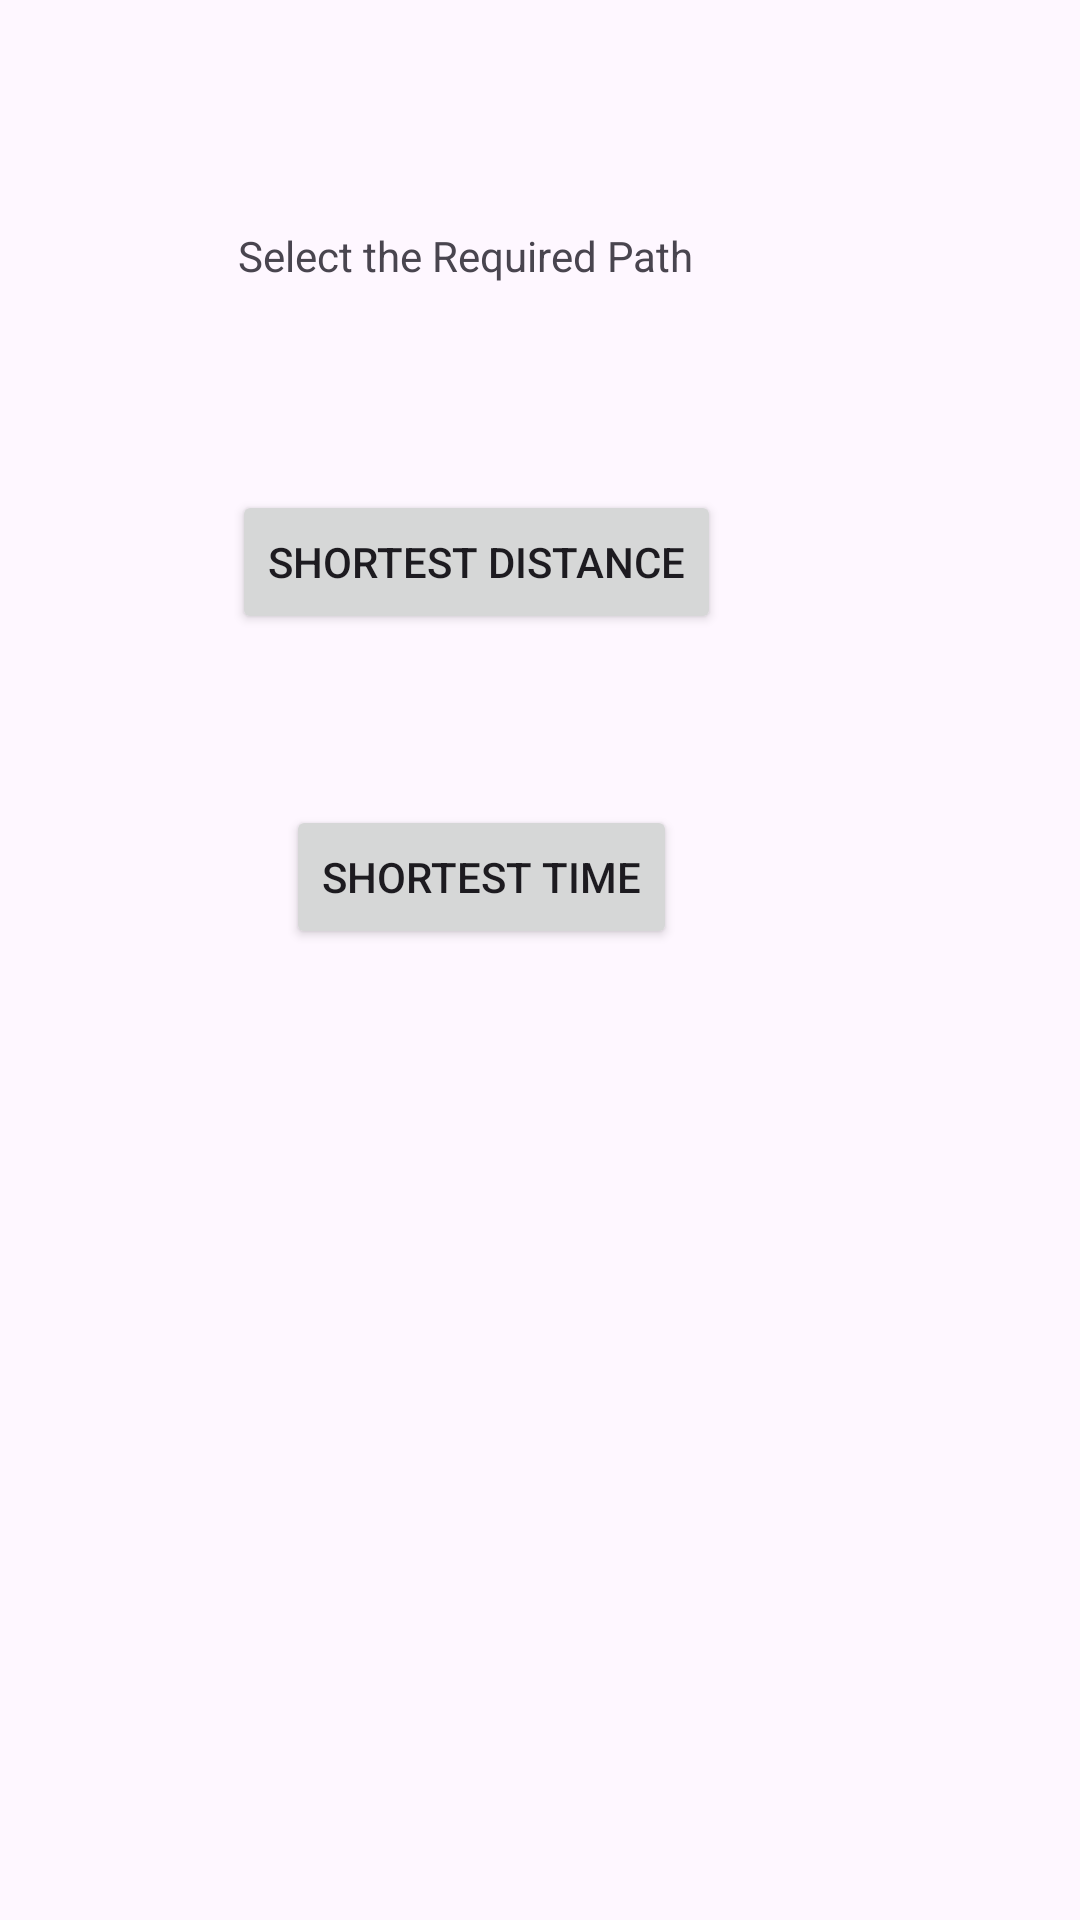

Reconstruct the res/layout file that produces this screen, plus the resources it refers to.
<!-- AndroidManifest.xml: application theme Theme.CityMaps -->
<!-- res/layout/activity_bengaluru_map.xml -->
<?xml version="1.0" encoding="utf-8"?>
<androidx.constraintlayout.widget.ConstraintLayout xmlns:android="http://schemas.android.com/apk/res/android"
    xmlns:app="http://schemas.android.com/apk/res-auto"
    xmlns:tools="http://schemas.android.com/tools"
    android:layout_width="match_parent"
    android:layout_height="match_parent"
    tools:context=".BengaluruMap">

    <TextView
        android:id="@+id/textView5"
        android:layout_width="wrap_content"
        android:layout_height="wrap_content"
        android:text="Select the Required Path"
        app:layout_constraintBottom_toBottomOf="parent"
        app:layout_constraintEnd_toEndOf="parent"
        app:layout_constraintHorizontal_bias="0.381"
        app:layout_constraintStart_toStartOf="parent"
        app:layout_constraintTop_toTopOf="parent"
        app:layout_constraintVertical_bias="0.122" />

    <Button
        android:id="@+id/button2"
        android:layout_width="wrap_content"
        android:layout_height="wrap_content"
        android:text="Shortest Distance"
        app:layout_constraintBottom_toBottomOf="parent"
        app:layout_constraintEnd_toEndOf="parent"
        app:layout_constraintHorizontal_bias="0.393"
        app:layout_constraintStart_toStartOf="parent"
        app:layout_constraintTop_toTopOf="parent"
        app:layout_constraintVertical_bias="0.276" />

    <Button
        android:id="@+id/button3"
        android:layout_width="wrap_content"
        android:layout_height="wrap_content"
        android:text="Shortest Time"
        app:layout_constraintBottom_toBottomOf="parent"
        app:layout_constraintEnd_toEndOf="parent"
        app:layout_constraintHorizontal_bias="0.415"
        app:layout_constraintStart_toStartOf="parent"
        app:layout_constraintTop_toTopOf="parent"
        app:layout_constraintVertical_bias="0.453" />
</androidx.constraintlayout.widget.ConstraintLayout>
<!-- resources referenced by this layout -->
<resources>
  <style name="Theme.CityMaps" parent="Base.Theme.CityMaps" />
  <style name="Base.Theme.CityMaps" parent="Theme.Material3.DayNight.NoActionBar">
          
          
      </style>
</resources>
